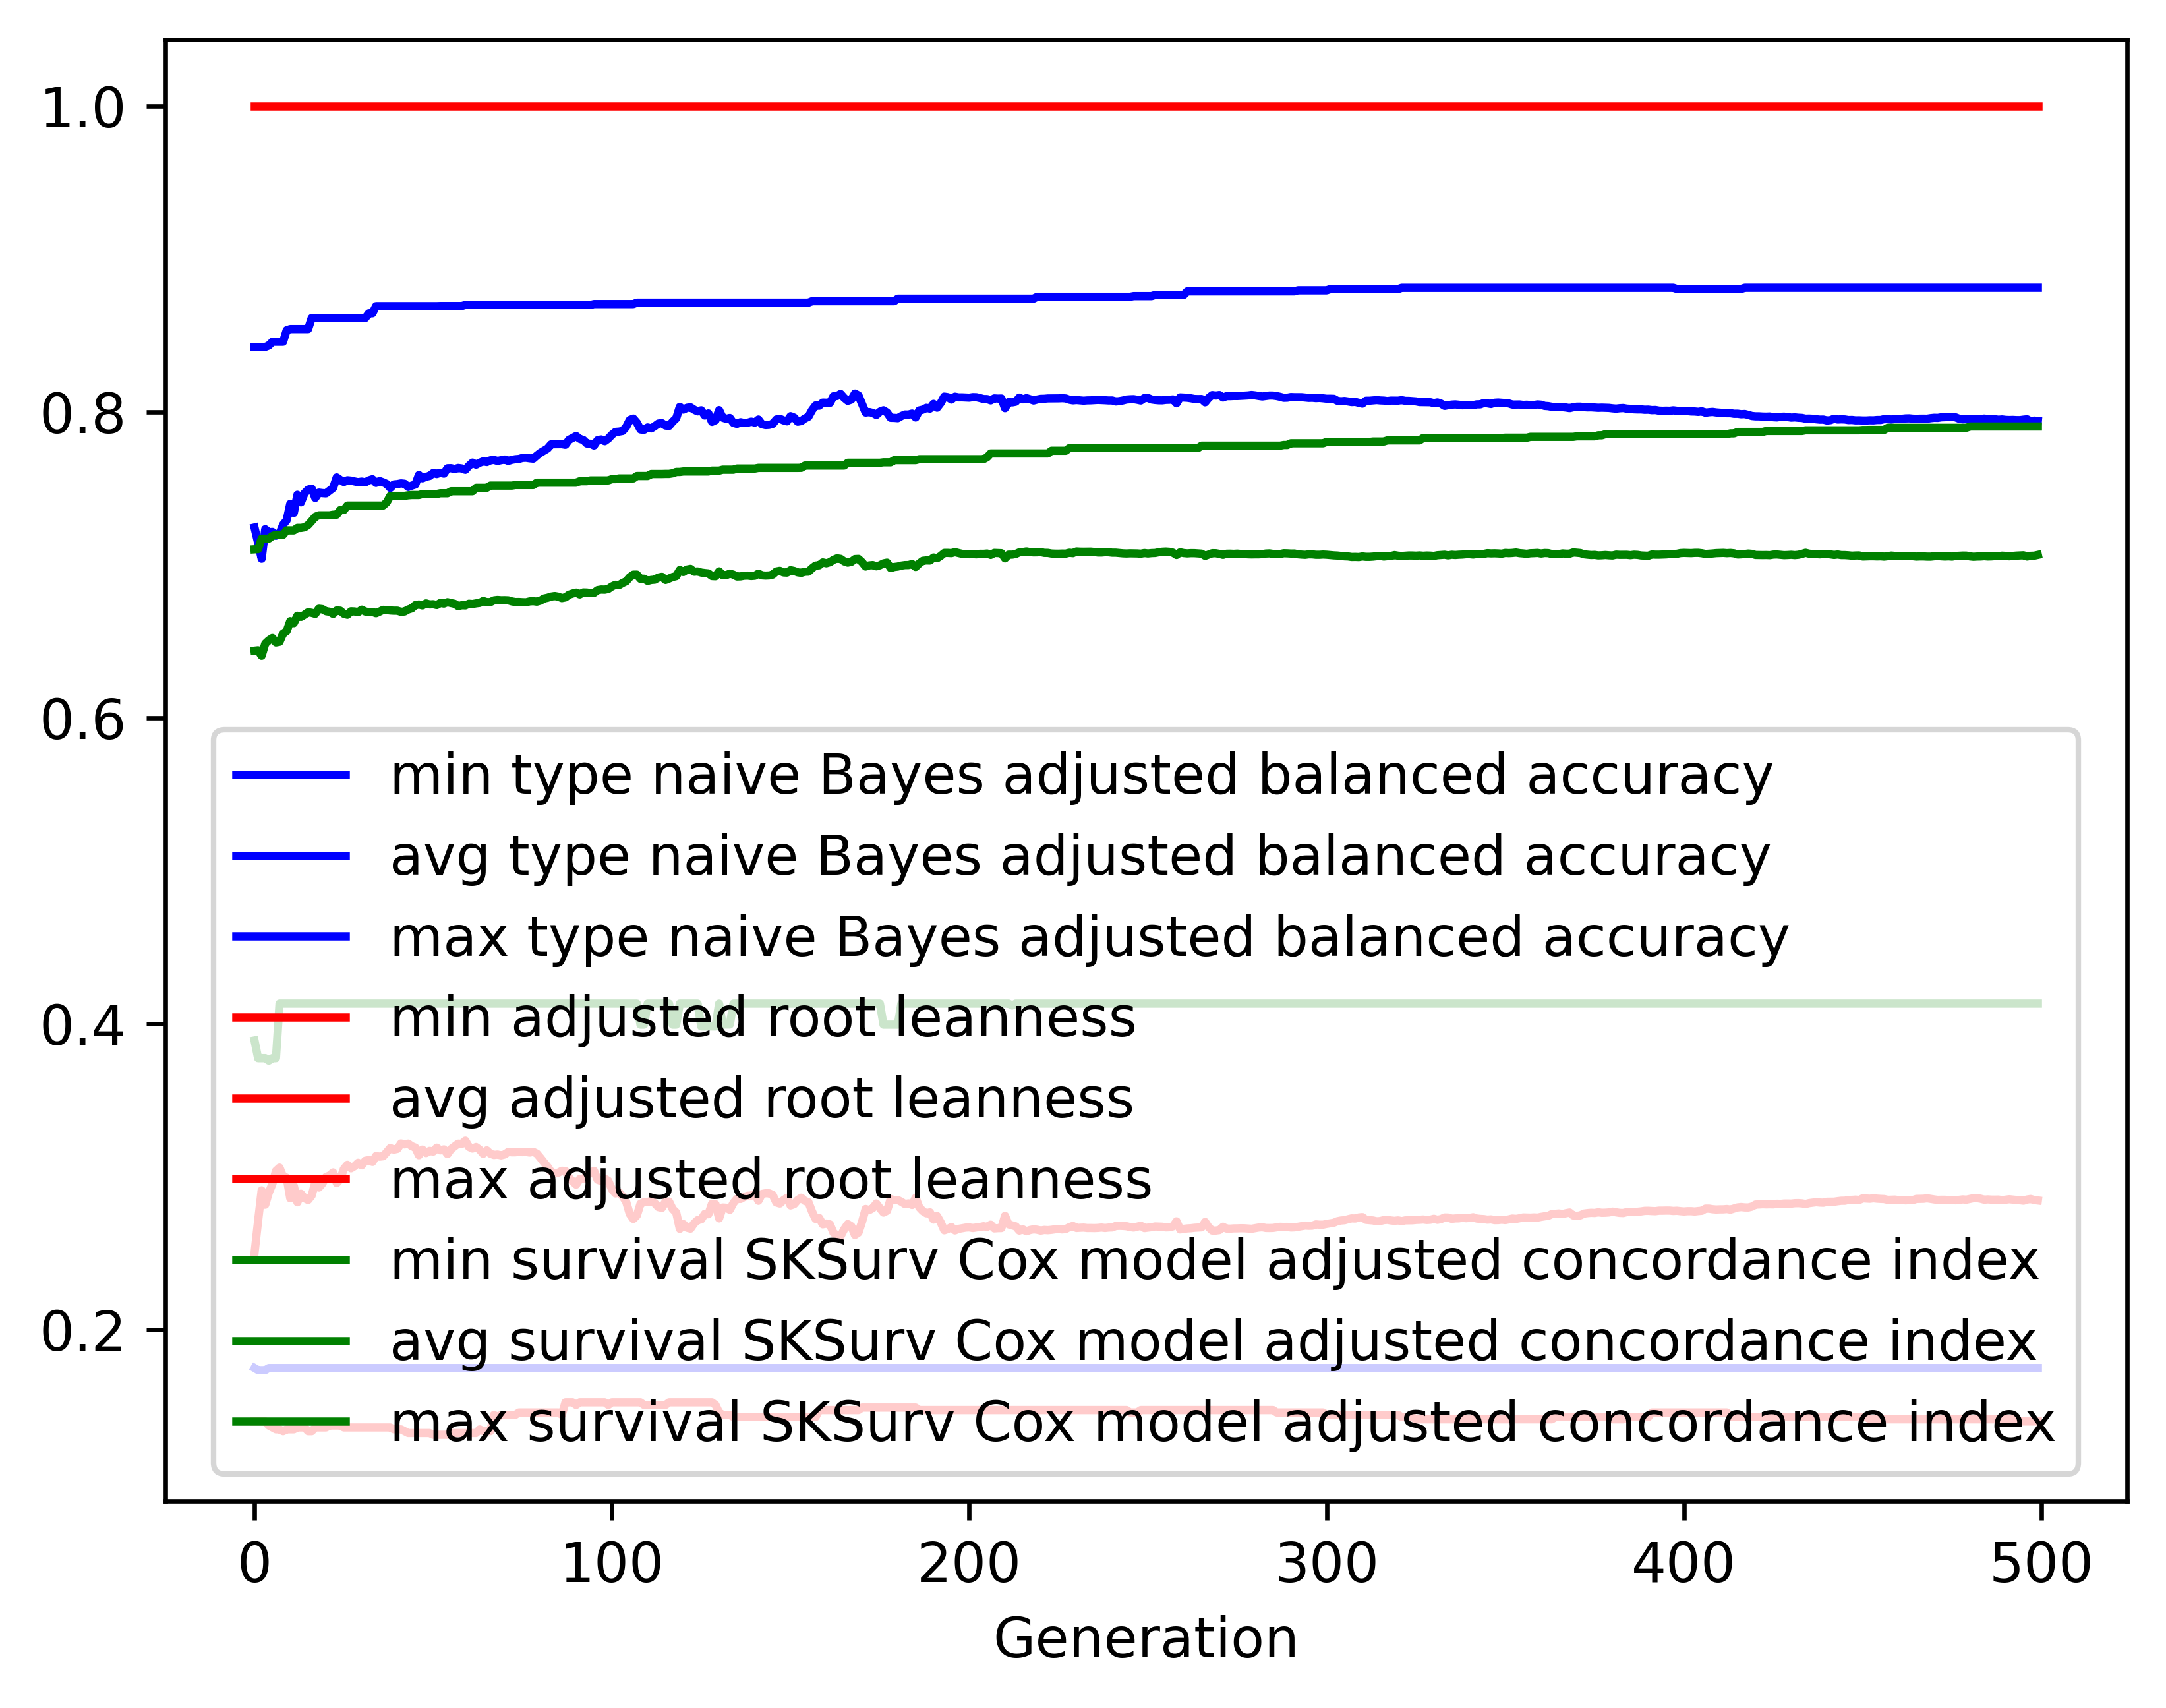

Data behind this chart, as committed beside it:
gen, evals, gen_feats, explored, type naive Bayes adjusted balanced accur…, type naive Bayes adjusted balanced accur…, type naive Bayes adjusted balanced accur…, type naive Bayes adjusted balanced accur…, adjusted root leanness_min, adjusted root leanness_avg, adjusted root leanness_max, adjusted root leanness_std, survival SKSurv Cox model adjusted conco…, survival SKSurv Cox model adjusted conco…, survival SKSurv Cox model adjusted conco…, survival SKSurv Cox model adjusted conco…
0, 500, 403, 403, 0.1749, 0.7244, 0.8424, 0.1354, 0.14, 0.25, 1.0, 0.1532, 0.389, 0.6438, 0.7101, 0.05446
1, 509, 636, 645, 0.1736, 0.7144, 0.8424, 0.1328, 0.14, 0.271, 1.0, 0.1313, 0.3775, 0.6441, 0.7103, 0.05349
2, 500, 660, 855, 0.1736, 0.7039, 0.8424, 0.1409, 0.14, 0.2911, 1.0, 0.1383, 0.3775, 0.6405, 0.7171, 0.05629
3, 500, 707, 1094, 0.1736, 0.7232, 0.8424, 0.1286, 0.14, 0.2817, 1.0, 0.1388, 0.3775, 0.6484, 0.7171, 0.05329
4, 500, 730, 1306, 0.1749, 0.7212, 0.8433, 0.1219, 0.1374, 0.2896, 1.0, 0.1353, 0.3759, 0.6506, 0.7171, 0.05114
5, 500, 709, 1493, 0.1749, 0.7215, 0.8458, 0.1147, 0.1361, 0.2952, 1.0, 0.1299, 0.3775, 0.6521, 0.7188, 0.04858
6, 500, 720, 1653, 0.1749, 0.719, 0.8458, 0.1175, 0.1348, 0.3038, 1.0, 0.1357, 0.3775, 0.6492, 0.7196, 0.05275
7, 500, 720, 1823, 0.1749, 0.7204, 0.8458, 0.1184, 0.1348, 0.3059, 1.0, 0.1403, 0.4132, 0.6497, 0.7196, 0.05489
8, 500, 768, 2001, 0.1749, 0.7262, 0.8458, 0.1179, 0.1336, 0.3, 1.0, 0.1366, 0.4132, 0.655, 0.7196, 0.05013
9, 500, 769, 2173, 0.1749, 0.7291, 0.8533, 0.1192, 0.1348, 0.2994, 1.0, 0.141, 0.4132, 0.6566, 0.7225, 0.05178
10, 500, 731, 2322, 0.1749, 0.7398, 0.8541, 0.112, 0.1348, 0.2859, 1.0, 0.1353, 0.4132, 0.6631, 0.7225, 0.0478
11, 500, 745, 2448, 0.1749, 0.7339, 0.8541, 0.1195, 0.1348, 0.2941, 1.0, 0.1413, 0.4132, 0.6618, 0.7225, 0.05186
12, 500, 756, 2591, 0.1749, 0.7457, 0.8541, 0.1079, 0.1361, 0.2833, 1.0, 0.132, 0.4132, 0.6667, 0.7241, 0.04622
13, 500, 734, 2707, 0.1749, 0.7408, 0.8541, 0.1161, 0.1361, 0.2889, 1.0, 0.1364, 0.4132, 0.6659, 0.7241, 0.0472
14, 500, 769, 2818, 0.1749, 0.7468, 0.8541, 0.1088, 0.1361, 0.2859, 1.0, 0.1349, 0.4132, 0.6674, 0.7245, 0.04787
15, 500, 765, 2944, 0.1749, 0.7491, 0.8541, 0.1059, 0.1336, 0.2848, 1.0, 0.133, 0.4132, 0.669, 0.726, 0.04719
16, 500, 737, 3052, 0.1749, 0.7498, 0.8613, 0.1056, 0.1336, 0.2877, 1.0, 0.1339, 0.4132, 0.6686, 0.7286, 0.04784
17, 500, 784, 3162, 0.1749, 0.7437, 0.8613, 0.1111, 0.1361, 0.2963, 1.0, 0.1374, 0.4132, 0.6679, 0.7314, 0.04932
18, 500, 793, 3274, 0.1749, 0.7472, 0.8613, 0.1074, 0.1361, 0.2929, 1.0, 0.1322, 0.4132, 0.6713, 0.7323, 0.04534
19, 500, 852, 3404, 0.1749, 0.7469, 0.8613, 0.1081, 0.1361, 0.2955, 1.0, 0.1325, 0.4132, 0.671, 0.7323, 0.04536
20, 500, 774, 3496, 0.1749, 0.7467, 0.8613, 0.1084, 0.1361, 0.2998, 1.0, 0.1331, 0.4132, 0.6696, 0.7323, 0.04684
21, 500, 802, 3601, 0.1749, 0.7485, 0.8613, 0.1085, 0.1374, 0.3007, 1.0, 0.1316, 0.4132, 0.6693, 0.7323, 0.04721
22, 500, 807, 3697, 0.1749, 0.7502, 0.8613, 0.107, 0.1374, 0.3028, 1.0, 0.1324, 0.4132, 0.6679, 0.7327, 0.0482
23, 500, 797, 3783, 0.1749, 0.7571, 0.8613, 0.1066, 0.1374, 0.2958, 1.0, 0.1343, 0.4132, 0.6701, 0.7327, 0.04833
24, 500, 769, 3857, 0.1749, 0.7555, 0.8613, 0.1078, 0.1374, 0.2984, 1.0, 0.1346, 0.4132, 0.67, 0.7358, 0.04881
25, 500, 797, 3951, 0.1749, 0.7541, 0.8613, 0.1074, 0.1361, 0.3051, 1.0, 0.1337, 0.4132, 0.668, 0.7358, 0.04958
26, 500, 782, 4035, 0.1749, 0.7552, 0.8613, 0.1101, 0.1361, 0.3078, 1.0, 0.135, 0.4132, 0.6673, 0.7387, 0.04886
27, 500, 814, 4118, 0.1749, 0.755, 0.8613, 0.111, 0.1361, 0.3055, 1.0, 0.1355, 0.4132, 0.6696, 0.7387, 0.0485
28, 500, 772, 4187, 0.1749, 0.7545, 0.8613, 0.1108, 0.1361, 0.3069, 1.0, 0.1343, 0.4132, 0.6695, 0.7387, 0.04873
29, 500, 762, 4246, 0.1749, 0.754, 0.8613, 0.1106, 0.1361, 0.3091, 1.0, 0.1342, 0.4132, 0.669, 0.7387, 0.04948
30, 500, 780, 4299, 0.1749, 0.7544, 0.8613, 0.1107, 0.1361, 0.3074, 1.0, 0.1349, 0.4132, 0.6707, 0.7387, 0.04954
31, 500, 787, 4358, 0.1749, 0.7539, 0.8613, 0.1109, 0.1361, 0.3105, 1.0, 0.1358, 0.4132, 0.6694, 0.7387, 0.05077
32, 500, 781, 4424, 0.1749, 0.7552, 0.8644, 0.1112, 0.1361, 0.3108, 1.0, 0.1371, 0.4132, 0.669, 0.7387, 0.05141
33, 500, 780, 4487, 0.1749, 0.7559, 0.8644, 0.1118, 0.1361, 0.3096, 1.0, 0.1369, 0.4132, 0.6692, 0.7387, 0.05161
34, 500, 782, 4538, 0.1749, 0.7535, 0.869, 0.1125, 0.1361, 0.3135, 1.0, 0.1367, 0.4132, 0.6683, 0.7387, 0.05269
35, 500, 797, 4595, 0.1749, 0.7547, 0.869, 0.1125, 0.1361, 0.3131, 1.0, 0.1367, 0.4132, 0.6694, 0.7387, 0.05223
36, 500, 787, 4649, 0.1749, 0.7539, 0.869, 0.1134, 0.1361, 0.3134, 1.0, 0.1369, 0.4132, 0.6705, 0.7387, 0.05109
37, 500, 778, 4697, 0.1749, 0.7528, 0.869, 0.1144, 0.1361, 0.316, 1.0, 0.1363, 0.4132, 0.6704, 0.7408, 0.05065
38, 500, 785, 4748, 0.1749, 0.7502, 0.869, 0.1147, 0.1361, 0.3188, 1.0, 0.1367, 0.4132, 0.6701, 0.745, 0.05135
39, 500, 793, 4808, 0.1749, 0.7525, 0.869, 0.1132, 0.1348, 0.3177, 1.0, 0.1357, 0.4132, 0.67, 0.745, 0.05137
40, 500, 778, 4848, 0.1749, 0.7527, 0.869, 0.1138, 0.1348, 0.3182, 1.0, 0.1362, 0.4132, 0.67, 0.745, 0.05108
41, 500, 770, 4882, 0.1749, 0.7532, 0.869, 0.1147, 0.1348, 0.3217, 1.0, 0.136, 0.4132, 0.6692, 0.745, 0.05154
42, 500, 786, 4925, 0.1749, 0.753, 0.869, 0.1149, 0.1336, 0.3211, 1.0, 0.1369, 0.4132, 0.6695, 0.745, 0.05207
43, 500, 796, 4970, 0.1749, 0.7509, 0.869, 0.1162, 0.1325, 0.3216, 1.0, 0.1377, 0.4132, 0.6708, 0.7454, 0.05245
44, 500, 799, 5011, 0.1749, 0.7517, 0.869, 0.1163, 0.1325, 0.3199, 1.0, 0.138, 0.4132, 0.6715, 0.7456, 0.05306
45, 500, 780, 5053, 0.1749, 0.7525, 0.869, 0.1172, 0.1325, 0.319, 1.0, 0.1385, 0.4132, 0.6736, 0.7456, 0.0515
46, 500, 750, 5082, 0.1749, 0.7587, 0.869, 0.113, 0.1325, 0.314, 1.0, 0.136, 0.4132, 0.674, 0.7456, 0.05195
47, 500, 797, 5122, 0.1749, 0.7565, 0.869, 0.1139, 0.1325, 0.3177, 1.0, 0.1366, 0.4132, 0.6734, 0.7463, 0.05206
48, 500, 788, 5153, 0.1749, 0.7576, 0.869, 0.113, 0.1325, 0.3155, 1.0, 0.1376, 0.4132, 0.6748, 0.7463, 0.05185
49, 500, 790, 5183, 0.1749, 0.7581, 0.869, 0.1137, 0.1325, 0.3169, 1.0, 0.1393, 0.4132, 0.6741, 0.7463, 0.05258
50, 500, 769, 5205, 0.1749, 0.76, 0.869, 0.1142, 0.1313, 0.3164, 1.0, 0.1409, 0.4132, 0.6742, 0.7463, 0.05285
51, 500, 763, 5236, 0.1749, 0.7593, 0.869, 0.1154, 0.1313, 0.319, 1.0, 0.142, 0.4132, 0.6737, 0.7463, 0.05327
52, 500, 800, 5267, 0.1749, 0.7601, 0.8691, 0.1153, 0.1313, 0.3172, 1.0, 0.1423, 0.4132, 0.6751, 0.7468, 0.0532
53, 500, 797, 5295, 0.1749, 0.7596, 0.8691, 0.1158, 0.1313, 0.3179, 1.0, 0.1429, 0.4132, 0.6746, 0.7468, 0.05395
54, 500, 777, 5309, 0.1749, 0.7631, 0.8691, 0.1106, 0.1313, 0.3147, 1.0, 0.1399, 0.4132, 0.6755, 0.7468, 0.05349
55, 500, 752, 5330, 0.1749, 0.7631, 0.8691, 0.1105, 0.1325, 0.3181, 1.0, 0.14, 0.4132, 0.675, 0.7481, 0.05394
56, 500, 757, 5350, 0.1749, 0.7626, 0.8691, 0.1105, 0.1325, 0.3199, 1.0, 0.1403, 0.4132, 0.6745, 0.7481, 0.05432
57, 500, 761, 5370, 0.1749, 0.7633, 0.8691, 0.1109, 0.1325, 0.3216, 1.0, 0.1415, 0.4132, 0.673, 0.7481, 0.05543
58, 500, 789, 5394, 0.1749, 0.7629, 0.8691, 0.1115, 0.1325, 0.3214, 1.0, 0.1399, 0.4132, 0.6736, 0.7481, 0.05398
59, 500, 828, 5420, 0.1749, 0.7621, 0.8698, 0.1114, 0.1325, 0.3235, 1.0, 0.1401, 0.4132, 0.6734, 0.7481, 0.05472
... 440 more rows
